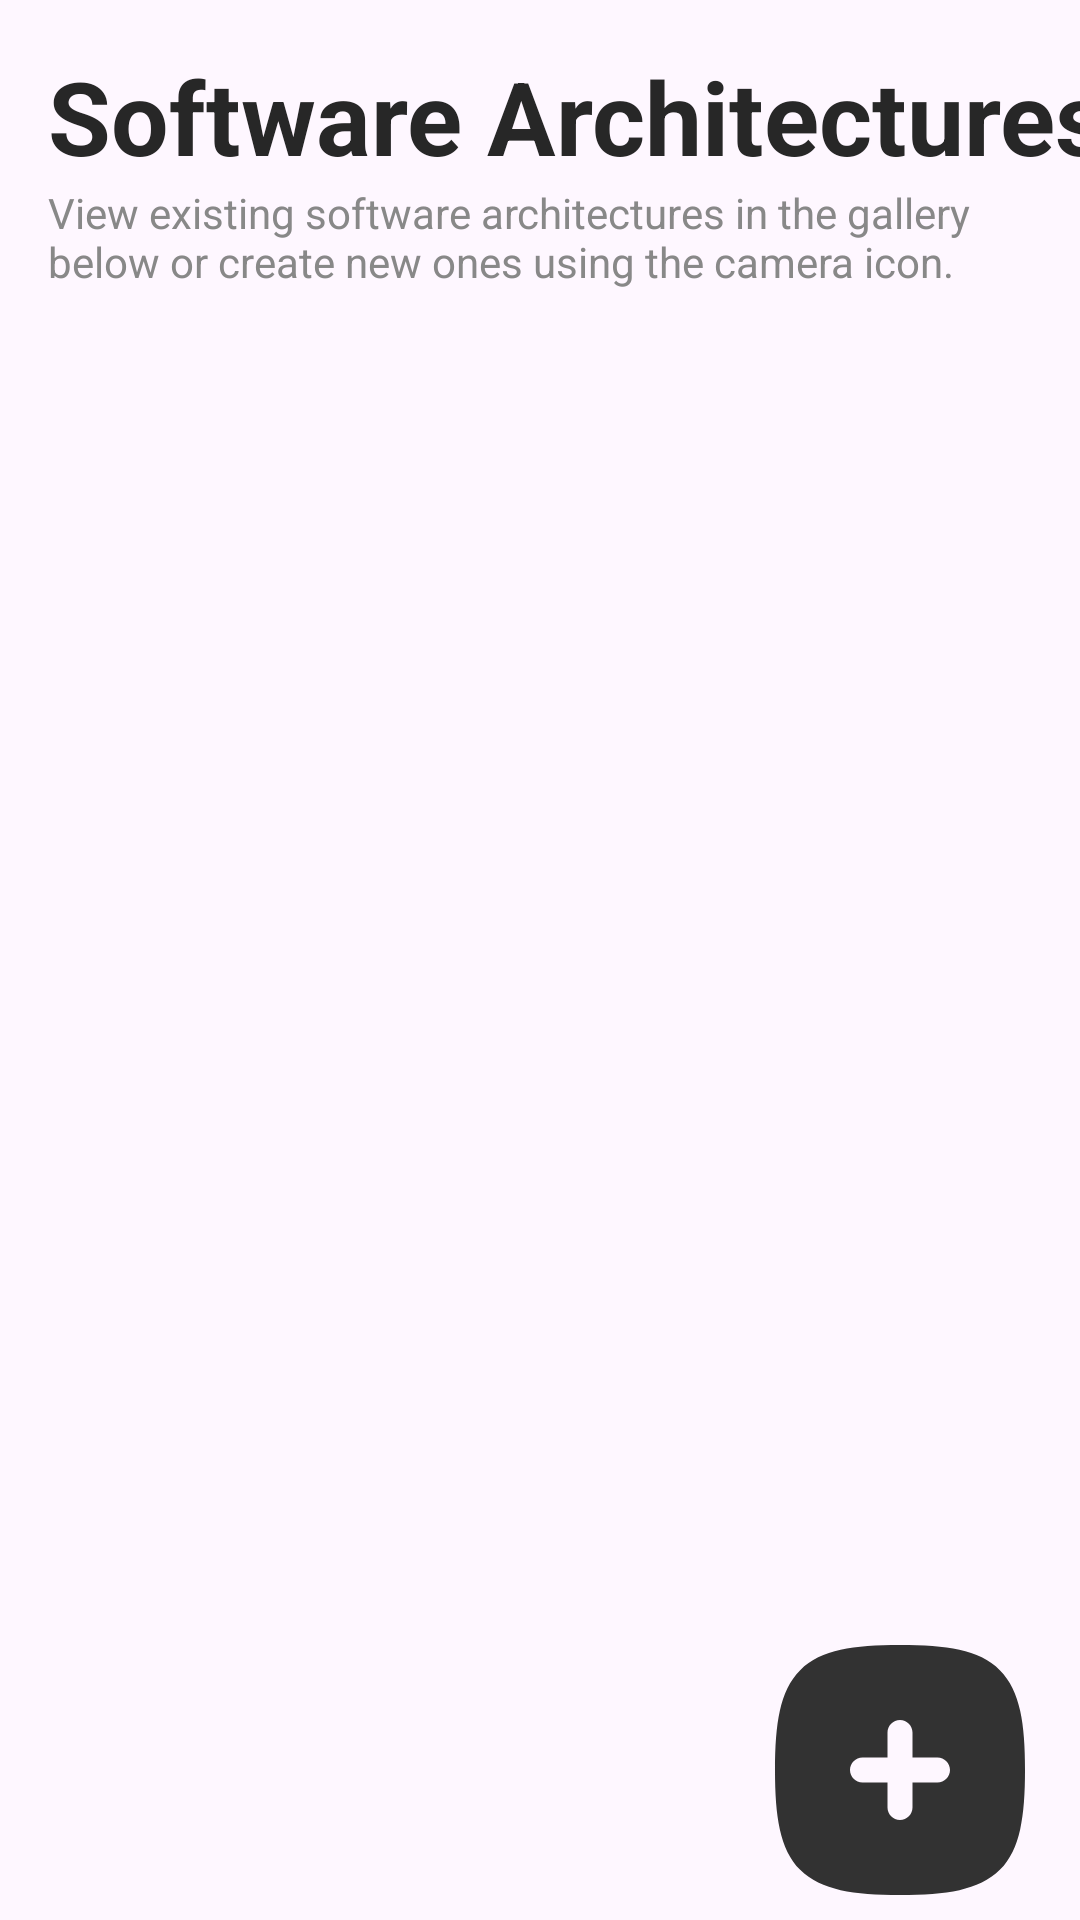

This screen was rendered from an Android layout file. Write that file and the resources it references.
<!-- AndroidManifest.xml: application theme Theme.AABB01Project -->
<!-- res/layout/fragment_home.xml -->
<?xml version="1.0" encoding="utf-8"?>
<FrameLayout xmlns:android="http://schemas.android.com/apk/res/android"
    xmlns:app="http://schemas.android.com/apk/res-auto"
    xmlns:tools="http://schemas.android.com/tools"
    android:layout_width="match_parent"
    android:layout_height="match_parent"
    tools:context=".HomeFragment">

    <LinearLayout
        android:layout_width="match_parent"
        android:layout_height="match_parent"
        android:orientation="vertical">

        <FrameLayout
            android:id="@+id/menu_header"
            android:layout_width="match_parent"
            android:layout_height="0dp"
            android:layout_weight="2">

            <androidx.constraintlayout.widget.ConstraintLayout
                android:layout_width="match_parent"
                android:layout_height="match_parent">

                <TextView
                    android:id="@+id/text_header_text"
                    android:layout_width="wrap_content"
                    android:layout_height="wrap_content"
                    android:layout_marginStart="16dp"
                    android:layout_marginTop="16dp"
                    android:text="@string/main_menu"
                    android:textAppearance="@style/TextAppearance.AppCompat.Medium"
                    android:textColor="#272727"
                    android:textSize="34sp"
                    android:textStyle="bold"
                    android:typeface="normal"
                    app:layout_constraintStart_toStartOf="parent"
                    app:layout_constraintTop_toTopOf="parent" />

                <TextView
                    android:id="@+id/text_header_descr"
                    android:layout_width="339dp"
                    android:layout_height="39dp"
                    android:layout_marginStart="16dp"
                    android:text="@string/main_menu_description"
                    android:textColor="#888888"
                    app:layout_constraintStart_toStartOf="parent"
                    app:layout_constraintTop_toBottomOf="@id/text_header_text" />

            </androidx.constraintlayout.widget.ConstraintLayout>

        </FrameLayout>

        <FrameLayout
            android:id="@+id/main_element"
            android:layout_width="match_parent"
            android:layout_height="0dp"
            android:layout_weight="10">

            <androidx.constraintlayout.widget.ConstraintLayout
                android:layout_width="match_parent"
                android:layout_height="match_parent">

                <LinearLayout
                    android:id="@+id/linearLayout"
                    android:layout_width="match_parent"
                    android:layout_height="match_parent"
                    android:orientation="vertical"
                    app:layout_constraintEnd_toEndOf="parent"
                    app:layout_constraintTop_toTopOf="parent">

                    <androidx.recyclerview.widget.RecyclerView
                        android:id="@+id/recyclerView_Main_Menu"
                        android:layout_width="match_parent"
                        android:layout_height="0dp"
                        android:layout_weight="9"
                        tools:listitem="@layout/photo_uml_diagram" />

                </LinearLayout>

                <ImageButton
                    android:id="@+id/button_create_new_uml"
                    android:layout_width="120dp"
                    android:layout_height="100dp"
                    android:background="@android:color/transparent"
                    android:contentDescription="asdsd"
                    android:scaleType="centerInside"
                    app:layout_constraintBottom_toBottomOf="parent"
                    app:layout_constraintEnd_toEndOf="parent"
                    app:srcCompat="@drawable/startmenu_create_new" />

            </androidx.constraintlayout.widget.ConstraintLayout>
        </FrameLayout>

    </LinearLayout>

</FrameLayout>
<!-- res/layout/photo_uml_diagram.xml (included above) -->
<?xml version="1.0" encoding="utf-8"?>
<androidx.constraintlayout.widget.ConstraintLayout xmlns:android="http://schemas.android.com/apk/res/android"
    xmlns:app="http://schemas.android.com/apk/res-auto"
    android:layout_width="match_parent"
    android:layout_height="wrap_content">

    <androidx.cardview.widget.CardView
        android:id="@+id/cardView_uml"
        android:layout_width="0dp"
        android:layout_height="0dp"
        android:layout_margin="5dp"
        app:cardCornerRadius="15dp"
        app:layout_constraintBottom_toBottomOf="parent"
        app:layout_constraintDimensionRatio="2:1.25"
        app:layout_constraintEnd_toEndOf="parent"
        app:layout_constraintStart_toStartOf="parent"
        app:layout_constraintTop_toTopOf="parent">

        <LinearLayout
            android:layout_width="match_parent"
            android:layout_height="match_parent"
            android:orientation="vertical">

            <ImageView
                android:id="@+id/imageView_uml"
                android:layout_width="match_parent"
                android:layout_height="0dp"
                android:layout_weight="4"
                android:scaleType="centerCrop"
                app:srcCompat="@drawable/ic_launcher_foreground" />

            <LinearLayout
                android:layout_width="match_parent"
                android:layout_height="0dp"
                android:layout_weight="1"
                android:background="#F68282"
                android:orientation="vertical">

                <TextView
                    android:id="@+id/textView_name"
                    android:layout_width="match_parent"
                    android:layout_height="match_parent"
                    android:layout_margin="5dp"
                    android:layout_weight="1"
                    android:contentDescription="Hier wird der Name des Diagramms angezeigt"
                    android:text="UML-Diagramm für aktuelles Projekt"
                    android:textAlignment="center"
                    android:textSize="15sp"
                    android:textStyle="bold" />

            </LinearLayout>

        </LinearLayout>

    </androidx.cardview.widget.CardView>
</androidx.constraintlayout.widget.ConstraintLayout>
<!-- resources referenced by this layout -->
<resources>
  <!-- drawable ic_launcher_foreground: webp bitmap (mipmap-hdpi, 4904 bytes) -->
  <!-- drawable startmenu_create_new (drawable) -->
  <vector xmlns:android="http://schemas.android.com/apk/res/android" android:height="200dp" android:viewportHeight="24" android:viewportWidth="24" android:width="200dp">
        
      <path android:fillColor="@android:color/transparent" android:pathData="M0,0h24v24h-24z"/>
        
      <path android:fillColor="#323232" android:fillType="evenOdd" android:pathData="M13,9C13,8.448 12.552,8 12,8C11.448,8 11,8.448 11,9V11H9C8.448,11 8,11.448 8,12C8,12.552 8.448,13 9,13H11V15C11,15.552 11.448,16 12,16C12.552,16 13,15.552 13,15V13H15C15.552,13 16,12.552 16,12C16,11.448 15.552,11 15,11H13V9ZM7.25,2.388C8.549,2.099 10.124,2 12,2C13.876,2 15.451,2.099 16.75,2.388C18.06,2.679 19.149,3.176 19.986,4.014C20.824,4.851 21.321,5.94 21.612,7.25C21.901,8.549 22,10.124 22,12C22,13.876 21.901,15.451 21.612,16.75C21.321,18.06 20.824,19.149 19.986,19.986C19.149,20.824 18.06,21.321 16.75,21.612C15.451,21.901 13.876,22 12,22C10.124,22 8.549,21.901 7.25,21.612C5.94,21.321 4.851,20.824 4.014,19.986C3.176,19.149 2.679,18.06 2.388,16.75C2.099,15.451 2,13.876 2,12C2,10.124 2.099,8.549 2.388,7.25C2.679,5.94 3.176,4.851 4.014,4.014C4.851,3.176 5.94,2.679 7.25,2.388Z"/>
      
  </vector>
  <string name="main_menu">Software Architectures</string>
  <string name="main_menu_description">View existing software architectures in the gallery below or create new ones using the camera icon.</string>
  <style name="Theme.AABB01Project" parent="Base.Theme.AABB01Project" />
  <style name="Base.Theme.AABB01Project" parent="Theme.Material3.Light.NoActionBar">
          
          
      </style>
</resources>
